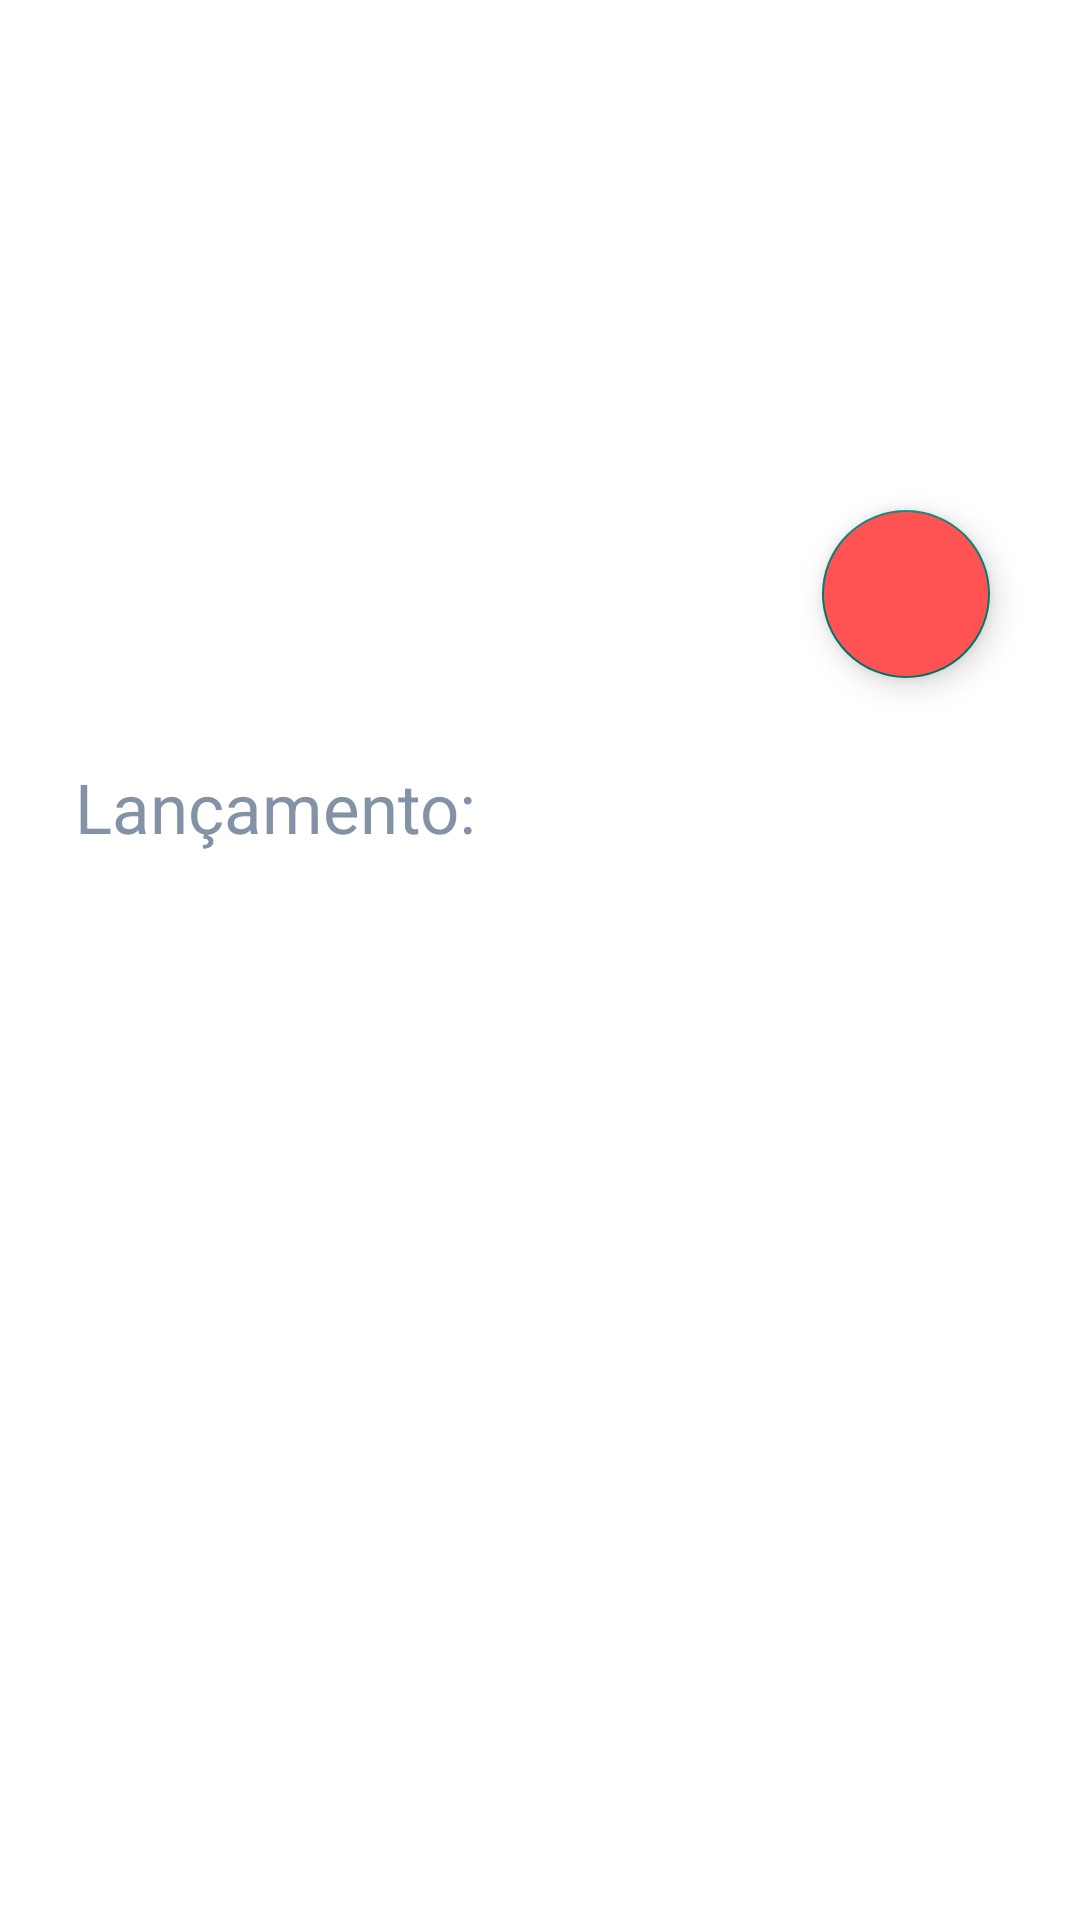

Here is an Android app screen rendered from its layout file. Give the layout XML and the strings, colors and styles it references.
<!-- AndroidManifest.xml: application theme Theme.GamesApp -->
<!-- res/layout/activity_game.xml -->
<?xml version="1.0" encoding="utf-8"?>
<androidx.constraintlayout.widget.ConstraintLayout xmlns:android="http://schemas.android.com/apk/res/android"
    xmlns:app="http://schemas.android.com/apk/res-auto"
    xmlns:tools="http://schemas.android.com/tools"
    android:layout_width="match_parent"
    android:layout_height="match_parent"
    tools:context=".ui.GameActivity">

    <com.google.android.material.floatingactionbutton.FloatingActionButton
        android:id="@+id/floatingActionButton"
        android:layout_width="wrap_content"
        android:layout_height="wrap_content"
        android:layout_marginTop="170dp"
        android:layout_marginEnd="30dp"
        android:backgroundTint="@color/AccentRed"
        android:clickable="true"
        android:src="@drawable/ic_baseline_edit_24"
        app:layout_constraintEnd_toEndOf="parent"
        app:layout_constraintTop_toTopOf="parent" />

    <Button
        android:id="@+id/btnBack"
        android:layout_width="40dp"
        android:layout_height="40dp"
        android:background="@drawable/ic_baseline_keyboard_backspace_24"
        app:layout_constraintStart_toStartOf="parent"
        app:layout_constraintTop_toTopOf="parent"
        android:layout_margin="10dp"
        android:elevation="1dp"/>

    <androidx.appcompat.widget.LinearLayoutCompat
        android:layout_width="match_parent"
        android:layout_height="match_parent"
        android:orientation="vertical">

        <ImageView
            android:id="@+id/imgCover"
            android:layout_width="match_parent"
            android:layout_height="200dp"
            android:scaleType="centerCrop"
            tools:src="@drawable/splash" />

        <TextView
            android:id="@+id/txtTitle"
            android:layout_width="wrap_content"
            android:layout_height="wrap_content"
            android:layout_marginTop="15dp"
            android:layout_marginStart="25dp"
            android:textAppearance="?attr/textAppearanceListItem"
            android:textColor="@color/black"
            android:textSize="25sp"
            tools:text="@string/title"/>
        <LinearLayout
            android:layout_width="wrap_content"
            android:layout_height="wrap_content"
            android:orientation="horizontal"
            android:layout_marginTop="5dp">

            <TextView
                android:layout_width="wrap_content"
                android:layout_height="wrap_content"
                android:layout_marginStart="25dp"
                android:textAppearance="?attr/textAppearanceListItem"
                android:textColor="@color/light_gray"
                android:textSize="23sp"
                android:text="Lançamento: "/>

            <TextView
                android:id="@+id/txtYear"
                android:layout_width="wrap_content"
                android:layout_height="wrap_content"
                android:textAppearance="?attr/textAppearanceListItem"
                android:textColor="@color/light_gray"
                android:textSize="23sp"
                tools:text="Ano"/>

        </LinearLayout>

        <TextView
            android:id="@+id/txtOverview"
            android:layout_width="wrap_content"
            android:layout_height="wrap_content"
            android:layout_marginStart="25dp"
            android:layout_marginTop="15dp"
            android:textAppearance="?attr/textAppearanceListItem"
            android:textColor="@color/gray"
            android:textSize="23sp"
            tools:text="Overview"/>


    </androidx.appcompat.widget.LinearLayoutCompat>

</androidx.constraintlayout.widget.ConstraintLayout>
<!-- resources referenced by this layout -->
<resources>
  <color name="AccentRed">#FF5252</color>
  <color name="black">#FF000000</color>
  <color name="gray">#343F4B</color>
  <color name="light_gray">#8492A6</color>
  <style name="Theme.GamesApp" parent="Theme.MaterialComponents.DayNight.DarkActionBar">
          
          <item name="colorPrimary">#00796B</item>
          <item name="colorPrimaryVariant">#009688</item>
          <item name="colorOnPrimary">@color/white</item>
          
          <item name="colorSecondary">#00796B</item>
          <item name="colorOnSecondary">@color/white</item>
          
          <item name="android:statusBarColor" tools:targetApi="l">?attr/colorPrimary</item>
          
          <item name="colorAccent">#009688</item>
          <item name="colorOnSurface">@color/gray</item>
      </style>
  <color name="white">#FFFFFFFF</color>
</resources>
